Run: headless pygame with SDL's dummy video driver; simulated clock (each Clock.tick advances the game by its frame time, no real sleeping); random seed 0; keys injected as events and as key.get_pressed() state; no mouse input.
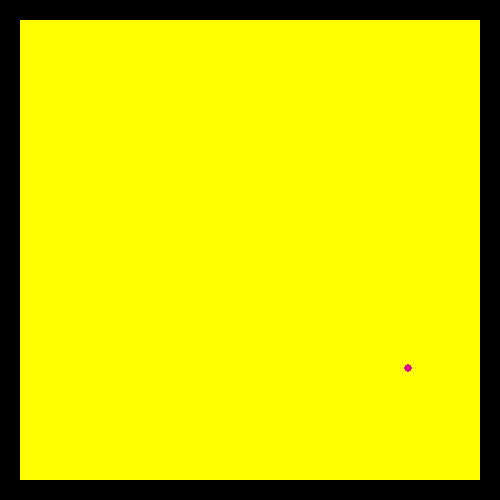
Frame 1 of 4 · flips 1–60 · no input
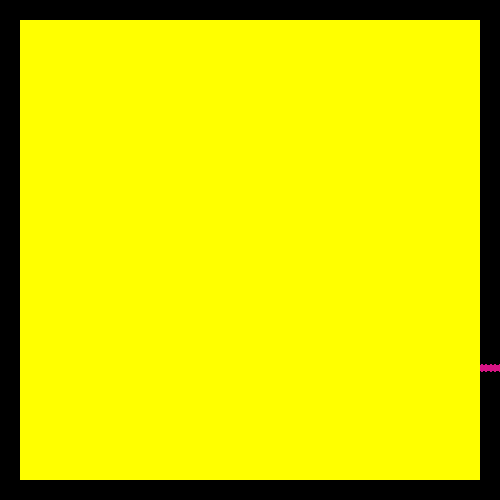
Frame 2 of 4 · flips 61–180 · tapped SPACE, RETURN · held RIGHT (→), D
Frame 3 of 4 · flips 181–300 · held DOWN (↓), S · screen unchanged from frame 2, image omitted
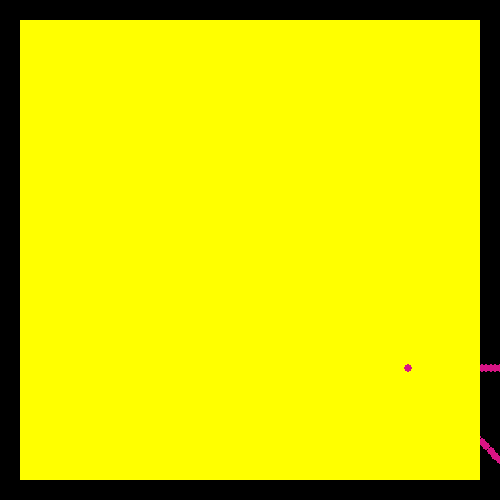
Frame 4 of 4 · flips 301–420 · held LEFT (←), A, UP (↑), W

The pygame program that drew these frames:

import random
import pygame
pygame.font.init()

WINDOW_WIDTH = 500
WINDOW_HEIGHT = 500
FPS = 30
OFFSET = 20

FONT = pygame.font.SysFont("arial", 20)

WIN = pygame.display.set_mode((WINDOW_WIDTH, WINDOW_HEIGHT))
pygame.display.set_caption("Agario")


class Board:
    BG_COLOR = (255, 255, 0)

    def __init__(self):
        pass

    def draw(self, win):
        rect = pygame.Rect(OFFSET, OFFSET, WINDOW_WIDTH-2*OFFSET, WINDOW_HEIGHT-2*OFFSET)
        pygame.draw.rect(win, self.BG_COLOR, rect)


class Pellet():
    def __init__(self):
        pass

    def draw(self):
        pass


class Cell():
    RADIUS = 4
    VEL = 0.01


    def __init__(self):
        self.x = random.random()
        self.y = random.random()
        self.col = (random.randint(0, 255), random.randint(0, 255), random.randint(0, 255))
        self.rad = 1

    def draw(self, win):
        pygame.draw.circle(win, self.col, (int(self.x*(WINDOW_WIDTH-2*OFFSET)+OFFSET), int(self.y*(WINDOW_HEIGHT-2*OFFSET)+OFFSET)), self.rad*self.RADIUS)

    def move(self, left, up, right, down):
        self.x = self.x + right*self.VEL
        self.x = self.x - left*self.VEL
        self.y = self.y + down*self.VEL
        self.y = self.y - up*self.VEL

class Virus():
    def __init__(self, col):
        self.col = col # red or green

    def draw(self):
        pass




def draw_window(win, board, cells):            
    board.draw(win)
    for cell in cells:
        cell.draw(win)

    pygame.display.update()


def main():
    global WIN
    win = WIN

    clock = pygame.time.Clock()

    board = Board()
    mycell = Cell()
    cells = [mycell]

    run = True
    while run:
        clock.tick(FPS)
        for event in pygame.event.get():
            if event.type == pygame.QUIT:
                run = False
                pygame.quit()
                break

        keys = pygame.key.get_pressed()
        if keys[pygame.K_LEFT]:
            mycell.move(1, 0, 0, 0)
        if keys[pygame.K_UP]:
            mycell.move(0, 1, 0, 0)
        if keys[pygame.K_RIGHT]:
            mycell.move(0, 0, 1, 0)
        if keys[pygame.K_DOWN]:
            mycell.move(0, 0, 0, 1)


            # if event.type == pygame.KEYDOWN:
            #     if event.key == pygame.K_LEFT:
            #         mycell.move(1, 0, 0, 0)
            #     if event.key == pygame.K_UP:
            #         mycell.move(0, 1, 0, 0)
            #     if event.key == pygame.K_RIGHT:
            #         mycell.move(0, 0, 1, 0)
            #     if event.key == pygame.K_DOWN:
            #         mycell.move(0, 0, 0, 1)

        draw_window(win, board, cells)


if __name__ == '__main__':
    main()
